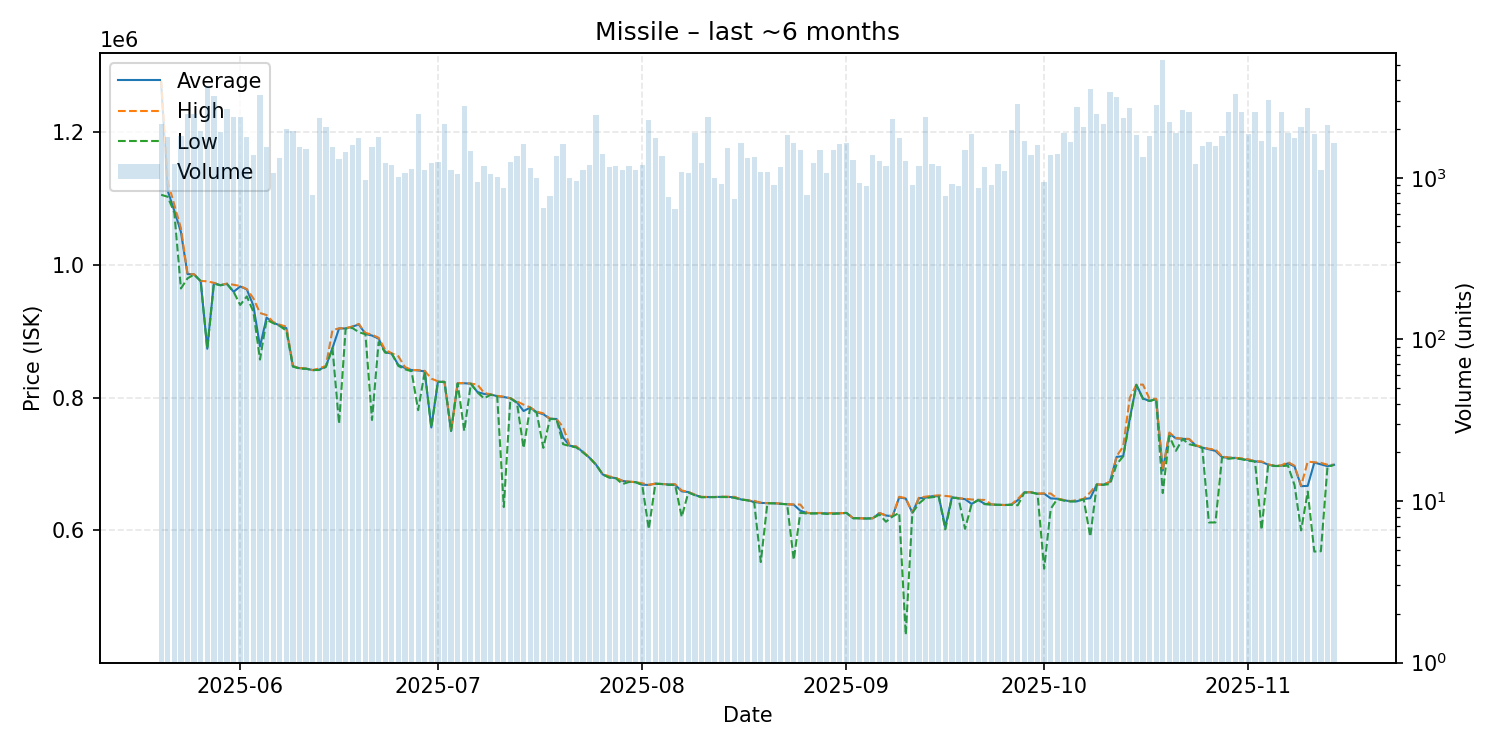

Source data for this figure (header and first rows):
date, average, highest, lowest, order_count, volume
2025-05-20, 1275000, 1278000, 1106000, 254, 2139
2025-05-21, 1112000, 1126000, 1103000, 185, 1781
2025-05-22, 1082000, 1091000, 1079000, 137, 1213
2025-05-23, 1050000, 1055500, 964700, 212, 1802
2025-05-24, 986500, 986600, 980000, 309, 2487
2025-05-25, 985900, 986200, 985800, 213, 2476
2025-05-26, 975800, 976200, 975700, 194, 1938
2025-05-27, 873900, 975500, 873500, 213, 3676
2025-05-28, 972900, 973300, 971900, 216, 3198
2025-05-29, 969700, 969800, 969600, 199, 1914
2025-05-30, 971700, 972200, 971200, 217, 2656
2025-05-31, 959800, 970300, 959600, 240, 2392
2025-06-01, 967800, 968500, 939900, 238, 2386
2025-06-02, 963400, 963800, 952800, 228, 1789
2025-06-03, 938800, 949800, 929600, 228, 1385
2025-06-04, 877300, 927800, 857600, 167, 3231
2025-06-05, 920800, 924600, 917600, 184, 1556
2025-06-06, 913200, 914100, 912500, 169, 1070
2025-06-07, 909100, 910100, 908200, 219, 1318
2025-06-08, 905000, 907200, 901100, 229, 1991
2025-06-09, 847300, 847800, 847000, 223, 1943
2025-06-10, 844600, 845000, 844000, 169, 1542
2025-06-11, 843800, 844000, 843700, 214, 1507
2025-06-12, 841700, 841800, 841600, 156, 782
2025-06-13, 842300, 844300, 841900, 204, 2336
2025-06-14, 847400, 848000, 846300, 178, 2064
2025-06-15, 874900, 902100, 874800, 190, 1556
2025-06-16, 904500, 904700, 760800, 202, 1301
2025-06-17, 904500, 904700, 904300, 165, 1435
2025-06-18, 907100, 907400, 905300, 177, 1602
2025-06-19, 910500, 911300, 898900, 194, 1762
2025-06-20, 896200, 897800, 895700, 180, 967
2025-06-21, 893800, 895100, 766500, 200, 1554
2025-06-22, 889100, 890400, 883800, 219, 1790
2025-06-23, 868900, 872300, 868000, 183, 1230
2025-06-24, 866500, 867000, 866400, 176, 1206
2025-06-25, 849300, 862600, 847900, 159, 1012
2025-06-26, 845000, 846300, 843000, 187, 1066
2025-06-27, 841800, 842000, 839900, 176, 1135
2025-06-28, 841200, 841700, 781300, 246, 2463
2025-06-29, 839800, 840600, 839100, 143, 1119
2025-06-30, 755200, 828800, 755100, 159, 1234
2025-07-01, 824300, 824800, 823900, 152, 1247
2025-07-02, 823900, 824100, 823700, 214, 2144
2025-07-03, 750000, 750000, 750000, 188, 1117
2025-07-04, 821800, 822000, 821500, 147, 1053
2025-07-05, 821900, 822300, 750000, 176, 2763
2025-07-06, 821200, 821300, 821100, 189, 1454
2025-07-07, 808600, 819900, 808200, 163, 943
2025-07-08, 805800, 807400, 799000, 209, 1184
2025-07-09, 804900, 805100, 804500, 153, 1054
2025-07-10, 802400, 802800, 801900, 174, 1014
2025-07-11, 801100, 801600, 635200, 156, 864
2025-07-12, 799200, 799300, 799100, 198, 1259
2025-07-13, 793100, 794400, 792200, 158, 1372
2025-07-14, 780000, 789600, 724100, 147, 1618
2025-07-15, 785100, 785600, 784900, 202, 1156
2025-07-16, 778200, 779100, 777100, 139, 998
2025-07-17, 775100, 776400, 724400, 174, 651
2025-07-18, 768300, 768500, 768200, 143, 773
... 119 more rows
